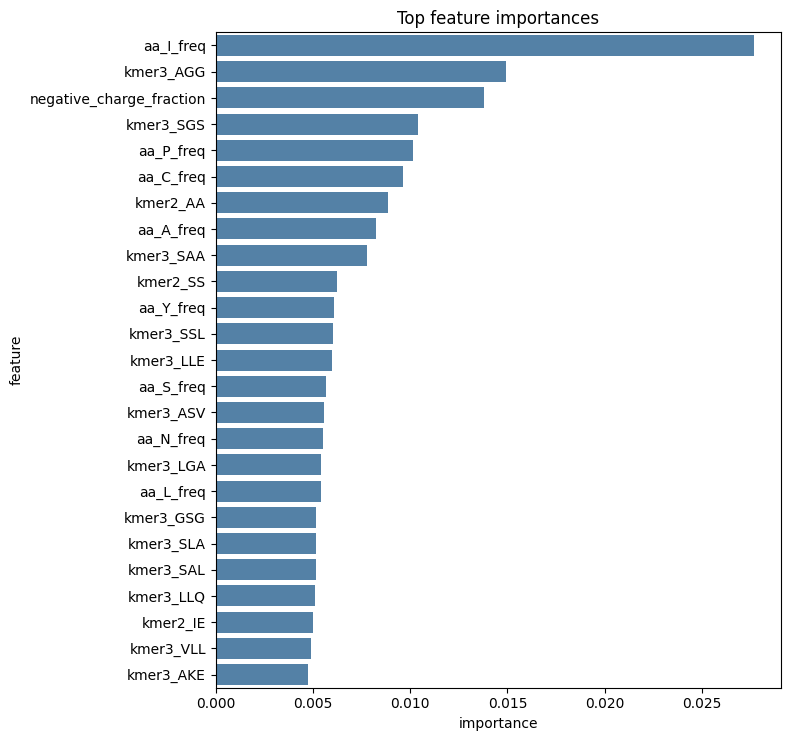

The table this chart was drawn from, first rows:
feature, importance
aa_I_freq, 0.02767
kmer3_AGG, 0.01495
negative_charge_fraction, 0.01381
kmer3_SGS, 0.01043
aa_P_freq, 0.01013
aa_C_freq, 0.009616
kmer2_AA, 0.008881
aa_A_freq, 0.008237
kmer3_SAA, 0.007791
kmer2_SS, 0.00626
aa_Y_freq, 0.006084
kmer3_SSL, 0.006019
kmer3_LLE, 0.005966
aa_S_freq, 0.005678
kmer3_ASV, 0.005576
aa_N_freq, 0.005538
kmer3_LGA, 0.005412
aa_L_freq, 0.005398
kmer3_GSG, 0.005146
kmer3_SLA, 0.005145
kmer3_SAL, 0.005142
kmer3_LLQ, 0.00511
kmer2_IE, 0.005027
kmer3_VLL, 0.004927
kmer3_AKE, 0.00473
kmer3_VTT, 0.004681
molecular_weight, 0.004628
kmer2_AG, 0.004577
kmer2_PP, 0.004568
aa_D_freq, 0.004486
kmer3_LAG, 0.004439
kmer2_IY, 0.004422
kmer3_SLS, 0.004407
kmer2_FK, 0.004397
aa_H_freq, 0.004307
kmer2_NQ, 0.004206
kmer3_AAV, 0.004155
kmer3_SGG, 0.004134
aa_T_freq, 0.004125
kmer3_DGK, 0.004089
positive_charge_fraction, 0.004067
kmer3_LVA, 0.004053
kmer2_NK, 0.004004
kmer3_KKV, 0.003995
aa_G_freq, 0.003893
kmer3_KEA, 0.003844
kmer3_LLK, 0.003802
kmer2_SA, 0.00378
kmer3_LSD, 0.003751
kmer3_ASG, 0.003735
kmer3_KTL, 0.00362
kmer2_KD, 0.003609
aa_K_freq, 0.003609
kmer2_KT, 0.003606
kmer2_SP, 0.003602
kmer2_RG, 0.003571
kmer3_GKT, 0.003518
kmer2_PD, 0.003422
kmer3_LLS, 0.003418
kmer3_EKA, 0.003415
... 480 more rows
